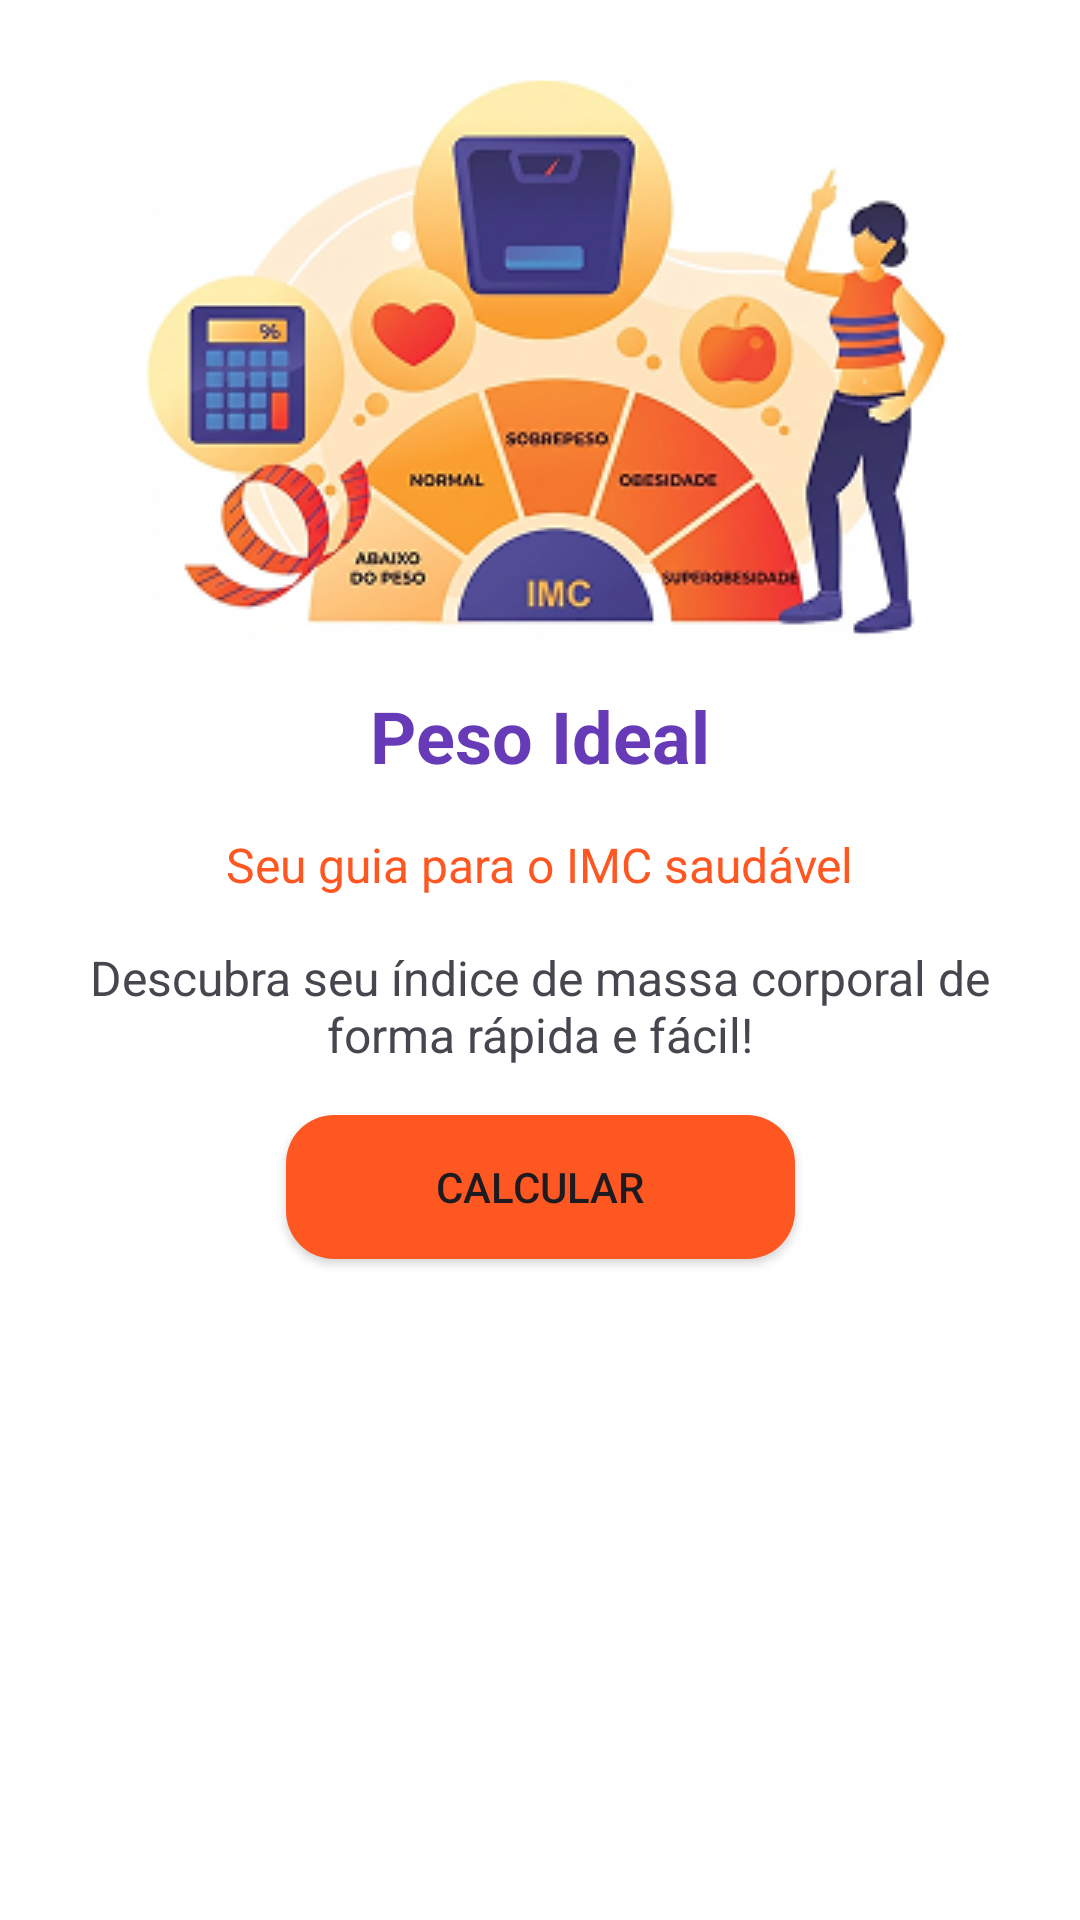

Produce the Android XML layout that renders to this screen, including the resource entries it uses.
<!-- AndroidManifest.xml: application theme Theme.PesoIdeal -->
<!-- res/layout/activity_main.xml -->
<?xml version="1.0" encoding="utf-8"?>
<androidx.constraintlayout.widget.ConstraintLayout xmlns:android="http://schemas.android.com/apk/res/android"
    xmlns:app="http://schemas.android.com/apk/res-auto"
    xmlns:tools="http://schemas.android.com/tools"
    android:id="@+id/main"
    android:layout_width="match_parent"
    android:layout_height="match_parent"
    tools:context=".MainActivity">

    <ImageView
        android:id="@+id/imageView"
        android:layout_width="wrap_content"
        android:layout_height="wrap_content"
        android:layout_marginTop="24dp"
        app:layout_constraintEnd_toEndOf="parent"
        app:layout_constraintHorizontal_bias="0.496"
        app:layout_constraintStart_toStartOf="parent"
        app:layout_constraintTop_toTopOf="parent"
        app:srcCompat="@drawable/imagem_inicial" />

    <TextView
        android:id="@+id/textView"
        android:layout_width="wrap_content"
        android:layout_height="wrap_content"
        android:layout_marginTop="16dp"
        android:text="@string/app_name"
        android:textSize="24sp"
        android:textStyle="bold"
        android:textColor="@color/primary"
        app:layout_constraintEnd_toEndOf="parent"
        app:layout_constraintStart_toStartOf="parent"
        app:layout_constraintTop_toBottomOf="@+id/imageView" />

    <TextView
        android:id="@+id/textView3"
        android:layout_width="wrap_content"
        android:layout_height="wrap_content"
        android:layout_marginTop="16dp"
        android:text="@string/slogan"
        android:textSize="16sp"
        android:textColor="@color/accent_color"
        app:layout_constraintEnd_toEndOf="parent"
        app:layout_constraintStart_toStartOf="parent"
        app:layout_constraintTop_toBottomOf="@+id/textView" />

    <TextView
        android:id="@+id/textView4"
        android:layout_width="match_parent"
        android:layout_height="wrap_content"
        android:layout_marginTop="16dp"
        android:layout_marginStart="24dp"
        android:layout_marginEnd="24dp"
        android:gravity="center"
        android:textSize="16dp"
        android:text="@string/msg_inicial"
        app:layout_constraintEnd_toEndOf="parent"
        app:layout_constraintStart_toStartOf="parent"
        app:layout_constraintTop_toBottomOf="@+id/textView3" />

    <Button
        android:id="@+id/btnCalc"
        android:layout_width="wrap_content"
        android:layout_height="wrap_content"
        android:layout_marginTop="16dp"
        android:text="Calcular"
        app:backgroundTint="@null"
        android:background="@drawable/button_selector"
        android:paddingStart="50dp"
        android:paddingEnd="50dp"
        app:layout_constraintEnd_toEndOf="parent"
        app:layout_constraintStart_toStartOf="parent"
        app:layout_constraintTop_toBottomOf="@+id/textView4" />



</androidx.constraintlayout.widget.ConstraintLayout>
<!-- resources referenced by this layout -->
<resources>
  <color name="accent_color">#FF5722</color>
  <color name="primary">#673AB7</color>
  <!-- drawable button_selector (drawable) -->
  <selector xmlns:android="http://schemas.android.com/apk/res/android">
  
      <item android:state_pressed="true">
          <shape>
              <solid android:color="@color/accent_color_dark"/>
              <corners android:radius="16dp"/>
          </shape>
      </item>
  
      <item>
          <shape>
              <solid android:color="@color/accent_color"/>
              <corners android:radius="16dp"/>
          </shape>
      </item>
  
  </selector>
  <!-- drawable imagem_inicial: png bitmap (drawable, 79604 bytes) -->
  <string name="app_name">Peso Ideal</string>
  <string name="msg_inicial">
          Descubra seu índice de massa corporal de forma rápida e fácil!
      </string>
  <string name="slogan">Seu guia para o IMC saudável</string>
  <style name="Theme.PesoIdeal" parent="Base.Theme.PesoIdeal">
  
          
          <item name="colorPrimary">@color/primary</item>
          <item name="colorPrimaryVariant">@color/primary_dark</item>
          <item name="colorOnPrimary">@color/white</item>
  
          
          <item name="colorSecondary">@color/accent_color</item>
          <item name="colorOnSecondary">@color/accent_color_dark</item>
  
          
          <item name="android:colorBackground">@color/white</item>
  
          
          <item name="android:statusBarColor">@color/primary_dark</item>
  
      </style>
  <color name="accent_color_dark">#EF430E</color>
  <style name="Base.Theme.PesoIdeal" parent="Theme.Material3.DayNight.NoActionBar">
          
          
      </style>
  <color name="primary_dark">#512DA8</color>
  <color name="white">#FFFFFFFF</color>
</resources>
